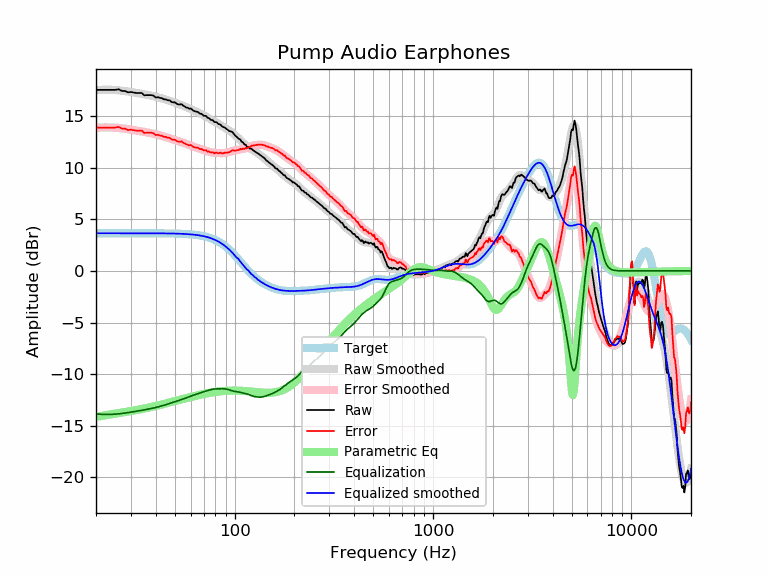

Data behind this chart, as committed beside it:
frequency, raw, error, smoothed, error_smoothed, equalization, parametric_eq, equalized_raw, equalized_smoothed, target
20, 17.53, 13.88, 17.51, 13.87, -13.87, -14.14, 3.66, 3.65, 3.65
21, 17.53, 13.88, 17.53, 13.89, -13.89, -14.07, 3.64, 3.65, 3.65
22, 17.53, 13.88, 17.55, 13.90, -13.90, -14.00, 3.63, 3.65, 3.65
23, 17.53, 13.88, 17.55, 13.90, -13.90, -13.94, 3.63, 3.65, 3.65
24, 17.53, 13.88, 17.54, 13.89, -13.89, -13.88, 3.64, 3.65, 3.65
25, 17.53, 13.88, 17.52, 13.87, -13.87, -13.83, 3.66, 3.65, 3.65
26, 17.59, 13.94, 17.49, 13.85, -13.85, -13.78, 3.74, 3.65, 3.65
27, 17.43, 13.78, 17.46, 13.81, -13.81, -13.73, 3.62, 3.65, 3.65
28, 17.43, 13.78, 17.42, 13.77, -13.77, -13.68, 3.66, 3.65, 3.65
29, 17.29, 13.64, 17.37, 13.73, -13.73, -13.63, 3.56, 3.65, 3.65
30, 17.33, 13.68, 17.33, 13.68, -13.68, -13.58, 3.65, 3.65, 3.65
31, 17.27, 13.62, 17.28, 13.63, -13.63, -13.53, 3.64, 3.65, 3.65
32, 17.23, 13.58, 17.24, 13.59, -13.59, -13.48, 3.64, 3.65, 3.65
33, 17.23, 13.58, 17.19, 13.55, -13.55, -13.43, 3.68, 3.65, 3.65
34, 17.23, 13.59, 17.15, 13.50, -13.50, -13.38, 3.73, 3.65, 3.65
35, 17.01, 13.36, 17.11, 13.46, -13.46, -13.33, 3.54, 3.64, 3.64
36, 17.03, 13.38, 17.06, 13.42, -13.42, -13.28, 3.61, 3.64, 3.64
37, 17.03, 13.38, 17.02, 13.37, -13.37, -13.23, 3.65, 3.64, 3.64
38, 17.03, 13.38, 16.97, 13.33, -13.33, -13.18, 3.70, 3.64, 3.64
39, 16.97, 13.33, 16.92, 13.28, -13.28, -13.13, 3.69, 3.64, 3.64
40, 16.79, 13.15, 16.87, 13.23, -13.23, -13.08, 3.56, 3.64, 3.64
41, 16.83, 13.19, 16.82, 13.18, -13.18, -13.03, 3.65, 3.64, 3.64
42, 16.75, 13.12, 16.76, 13.12, -13.12, -12.98, 3.63, 3.64, 3.64
43, 16.73, 13.09, 16.70, 13.07, -13.07, -12.93, 3.66, 3.64, 3.64
44, 16.62, 12.98, 16.65, 13.01, -13.01, -12.88, 3.61, 3.63, 3.63
45, 16.61, 12.98, 16.59, 12.96, -12.96, -12.84, 3.65, 3.63, 3.63
46, 16.52, 12.89, 16.53, 12.90, -12.90, -12.79, 3.63, 3.63, 3.63
47, 16.52, 12.89, 16.47, 12.84, -12.84, -12.74, 3.68, 3.63, 3.63
48, 16.37, 12.74, 16.41, 12.78, -12.78, -12.70, 3.58, 3.62, 3.62
49, 16.32, 12.70, 16.35, 12.73, -12.73, -12.65, 3.60, 3.62, 3.62
50, 16.32, 12.71, 16.29, 12.67, -12.67, -12.61, 3.65, 3.62, 3.62
51, 16.19, 12.58, 16.23, 12.62, -12.62, -12.57, 3.57, 3.61, 3.61
52, 16.12, 12.52, 16.17, 12.57, -12.57, -12.52, 3.56, 3.61, 3.61
53, 16.12, 12.52, 16.11, 12.51, -12.51, -12.48, 3.61, 3.60, 3.60
54, 16.14, 12.55, 16.05, 12.46, -12.46, -12.44, 3.68, 3.59, 3.59
55, 16.01, 12.42, 15.99, 12.41, -12.41, -12.40, 3.60, 3.59, 3.59
56, 15.92, 12.34, 15.93, 12.35, -12.35, -12.36, 3.57, 3.58, 3.58
57, 15.82, 12.25, 15.87, 12.30, -12.30, -12.32, 3.52, 3.57, 3.57
58, 15.80, 12.24, 15.80, 12.24, -12.24, -12.29, 3.56, 3.56, 3.56
59, 15.70, 12.15, 15.74, 12.19, -12.19, -12.25, 3.52, 3.55, 3.55
60, 15.74, 12.20, 15.67, 12.13, -12.13, -12.21, 3.61, 3.54, 3.54
61, 15.62, 12.09, 15.61, 12.08, -12.08, -12.18, 3.54, 3.53, 3.53
62, 15.51, 12.00, 15.55, 12.03, -12.03, -12.15, 3.48, 3.51, 3.51
63, 15.47, 11.97, 15.49, 11.99, -11.99, -12.11, 3.48, 3.50, 3.50
64, 15.42, 11.93, 15.43, 11.94, -11.94, -12.08, 3.47, 3.48, 3.48
65, 15.41, 11.94, 15.37, 11.90, -11.90, -12.05, 3.51, 3.47, 3.47
66, 15.31, 11.86, 15.31, 11.86, -11.86, -12.02, 3.45, 3.45, 3.45
67, 15.22, 11.79, 15.25, 11.82, -11.82, -12.00, 3.40, 3.43, 3.43
68, 15.22, 11.81, 15.19, 11.78, -11.78, -11.97, 3.44, 3.41, 3.41
69, 15.12, 11.73, 15.12, 11.74, -11.74, -11.94, 3.37, 3.38, 3.38
70, 15.02, 11.66, 15.06, 11.70, -11.70, -11.92, 3.31, 3.36, 3.36
71, 15.02, 11.69, 14.99, 11.66, -11.66, -11.89, 3.36, 3.33, 3.33
72, 14.98, 11.68, 14.93, 11.63, -11.63, -11.87, 3.35, 3.30, 3.30
73, 14.81, 11.55, 14.86, 11.59, -11.59, -11.85, 3.23, 3.27, 3.27
74, 14.81, 11.58, 14.79, 11.55, -11.55, -11.83, 3.26, 3.24, 3.24
75, 14.71, 11.51, 14.72, 11.52, -11.52, -11.81, 3.19, 3.20, 3.20
76, 14.61, 11.45, 14.66, 11.49, -11.49, -11.79, 3.12, 3.16, 3.16
77, 14.61, 11.49, 14.59, 11.47, -11.47, -11.77, 3.14, 3.12, 3.12
78, 14.56, 11.48, 14.53, 11.45, -11.45, -11.75, 3.11, 3.08, 3.08
79, 14.41, 11.37, 14.47, 11.44, -11.44, -11.74, 2.97, 3.03, 3.03
... 553 more rows
